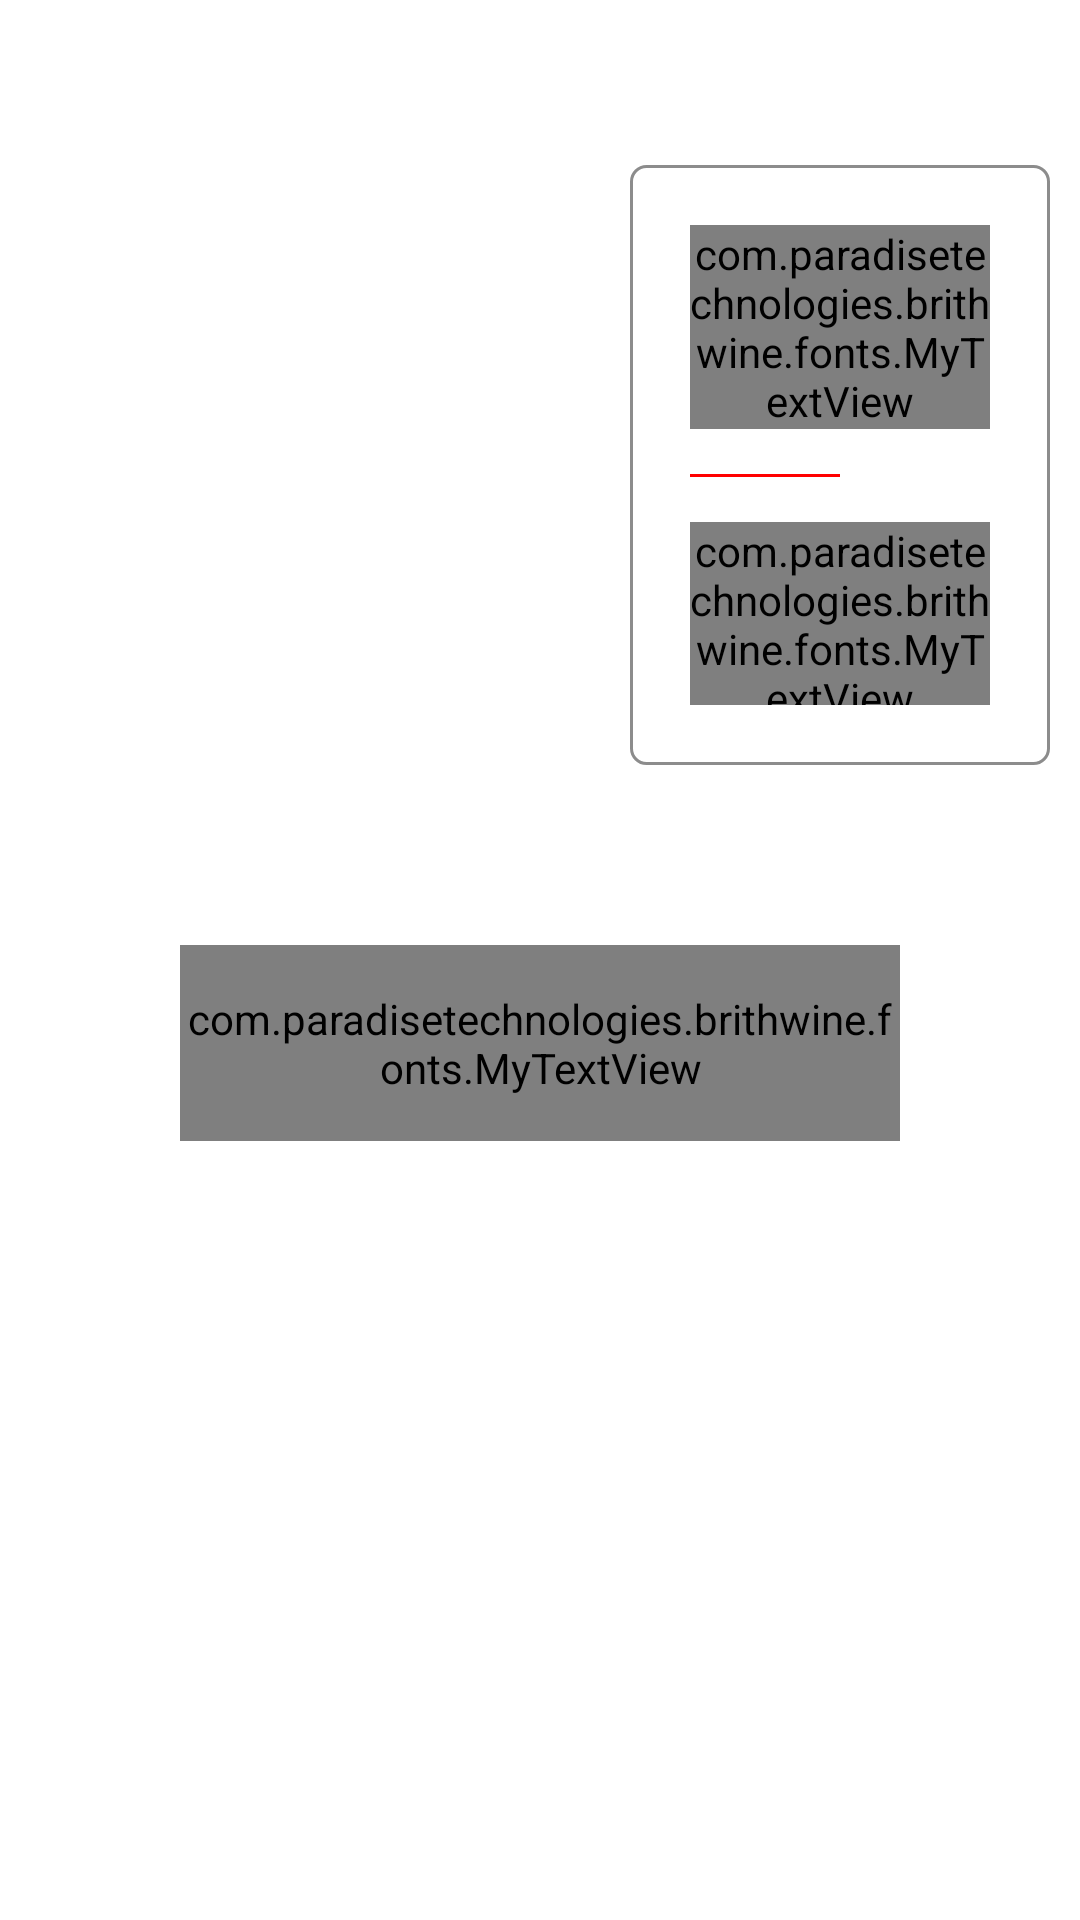

Write the Android layout XML for this screen, with the resource values it uses.
<!-- AndroidManifest.xml: application theme AppTheme -->
<!-- res/layout/activity_subscription.xml -->
<?xml version="1.0" encoding="utf-8"?>
<LinearLayout xmlns:android="http://schemas.android.com/apk/res/android"
    xmlns:tools="http://schemas.android.com/tools"
    android:layout_width="match_parent"
    android:layout_height="match_parent"
    xmlns:app="http://schemas.android.com/apk/res-auto"
    android:orientation="vertical"
    tools:context=".activity.ActivitySubscription">

    <androidx.appcompat.widget.Toolbar
        android:layout_width="match_parent"
        android:layout_height="45dp">

        <ImageView
            android:id="@+id/ivBackArrow"
            android:layout_width="wrap_content"
            android:layout_height="wrap_content"
            android:background="@drawable/ripple_5dp"
            android:src="@drawable/ic_back_arrow"
            android:tint="@color/black"/>

    </androidx.appcompat.widget.Toolbar>

    <ScrollView
        android:layout_width="match_parent"
        android:layout_height="match_parent"
        android:scrollbars="none">

        <LinearLayout
            android:layout_width="match_parent"
            android:layout_height="match_parent"
            android:orientation="vertical"
            android:layout_margin="@dimen/dp10">

                <LinearLayout
                    android:layout_width="wrap_content"
                    android:layout_height="@dimen/dp200"
                    android:orientation="horizontal"
                    android:layout_gravity="center_horizontal">

                    <ImageView
                        android:layout_width="@dimen/dp200"
                        android:layout_height="match_parent"
                        android:src="@drawable/sundent_vector_new"
                        android:scaleType="fitXY"/>

                    <RelativeLayout
                        android:layout_width="wrap_content"
                        android:layout_height="wrap_content"
                        android:orientation="vertical"
                        android:background="@drawable/border_red"
                        android:layout_gravity="center_vertical"
                        android:padding="@dimen/dp20">

                        <com.paradisetechnologies.brithwine.fonts.MyTextView
                            android:id="@+id/tvClassName"
                            android:layout_width="wrap_content"
                            android:layout_height="wrap_content"
                            android:layout_alignParentTop="true"
                            android:textColor="@color/black"
                            android:textSize="@dimen/sp21"
                            app:fontface="mbold"
                            android:textAllCaps="true"/>

                        <View
                            android:id="@+id/view"
                            android:layout_below="@id/tvClassName"
                            android:layout_width="@dimen/dp50"
                            android:layout_height="@dimen/dp1"
                            android:background="@color/red"
                            android:layout_marginTop="@dimen/dp15"
                            android:layout_marginBottom="@dimen/dp15"/>

                        <LinearLayout
                            android:layout_below="@id/view"
                            android:layout_width="wrap_content"
                            android:layout_height="wrap_content"
                            android:orientation="vertical">

                            <com.paradisetechnologies.brithwine.fonts.MyTextView
                                android:id="@+id/tvClassFee"
                                android:layout_width="wrap_content"
                                android:layout_height="wrap_content"
                                android:textColor="@color/black"
                                android:textSize="@dimen/sp21"
                                app:fontface="mbold"/>

                            <com.paradisetechnologies.brithwine.fonts.MyTextView
                                android:layout_width="wrap_content"
                                android:layout_height="wrap_content"
                                android:textColor="@color/grey"
                                android:text="per year"
                                android:gravity="center_horizontal"
                                android:textSize="@dimen/sp15"
                                app:fontface="mregular"/>

                        </LinearLayout>

                    </RelativeLayout>

                </LinearLayout>

            <androidx.recyclerview.widget.RecyclerView
                android:layout_marginTop="@dimen/dp10"
                android:id="@+id/rvSubjectNames"
                android:layout_width="wrap_content"
                android:layout_height="wrap_content"
                android:layout_gravity="center_horizontal"
                app:layoutManager="androidx.recyclerview.widget.LinearLayoutManager"/>

            <com.paradisetechnologies.brithwine.fonts.MyTextView
                android:id="@+id/tvPay"
                android:layout_width="match_parent"
                android:layout_height="wrap_content"
                android:layout_margin="@dimen/dp50"
                android:background="@drawable/button_bg"
                android:gravity="center"
                android:paddingTop="@dimen/dp15"
                android:paddingBottom="@dimen/dp15"
                android:text="@string/subscribe_now"
                android:textAllCaps="true"
                android:textColor="@color/black"
                android:textSize="13sp"
                app:fontface="qbold"/>

        </LinearLayout>

    </ScrollView>

</LinearLayout>
<!-- resources referenced by this layout -->
<resources>
  <color name="black">#000000</color>
  <color name="grey">#8c8c8c</color>
  <color name="red">#ff0000</color>
  <dimen name="dp1">1dp</dimen>
  <dimen name="dp10">10dp</dimen>
  <dimen name="dp15">15dp</dimen>
  <dimen name="dp20">20dp</dimen>
  <dimen name="dp200">200dp</dimen>
  <dimen name="dp50">50dp</dimen>
  <dimen name="sp15">15sp</dimen>
  <dimen name="sp21">21sp</dimen>
  <!-- drawable border_red (drawable) -->
  <?xml version="1.0" encoding="utf-8"?>
  <shape xmlns:android="http://schemas.android.com/apk/res/android"
      android:shape="rectangle">
  
      <corners
          android:bottomLeftRadius="5dp"
          android:bottomRightRadius="5dp"
          android:topLeftRadius="5dp"
          android:topRightRadius="5dp" />
  
      <stroke
          android:width="1dp"
          android:color="@color/grey" />
  
  </shape>
  <!-- drawable button_bg (drawable) -->
  <?xml version="1.0" encoding="utf-8"?>
  <ripple xmlns:android="http://schemas.android.com/apk/res/android"
      android:color="@color/grey">
      <item>
          <shape
              android:shape="rectangle">
  
              <corners android:radius="5dp"/>
  
              <gradient
                  android:angle="0"
                  android:centerColor="#dc2528"
                  android:endColor="#ff1d1e"
                  android:startColor="#900706"/>
          </shape>
      </item>
      <item android:id="@android:id/mask">
          <shape android:shape="rectangle">
              <corners android:radius="5dp"/>
              <solid android:color="@color/grey"/>
          </shape>
      </item>
  </ripple>
  <!-- drawable ripple_5dp (drawable) -->
  <?xml version="1.0" encoding="utf-8"?>
  <ripple xmlns:android="http://schemas.android.com/apk/res/android"
      android:color="@color/grey">
      <item android:id="@android:id/mask">
          <shape android:shape="rectangle">
              <corners android:radius="@dimen/dp5"/>
              <solid android:color="@color/grey"/>
          </shape>
          <color android:color="@color/grey"/>
      </item>
  </ripple>
  <string name="subscribe_now">Subscribe now</string>
  <style name="AppTheme" parent="Theme.AppCompat.Light.DarkActionBar">
          
          <item name="colorPrimary">@color/brown_bg</item>
          <item name="colorPrimaryDark">@color/brown_bg</item>
          <item name="colorAccent">@color/brithwine_red</item>
          <item name="windowNoTitle">true</item>
          <item name="android:windowDisablePreview">true</item>
          <item name="android:windowBackground">@color/white</item>
          <item name="android:statusBarColor" tools:targetApi="lollipop">@color/edittext_grey</item>
          <item name="android:navigationBarColor" tools:targetApi="lollipop">@color/white</item>
      </style>
  <dimen name="dp5">5dp</dimen>
  <color name="brown_bg">#160100</color>
  <color name="brithwine_red">#c1341a</color>
  <color name="white">#FFFFFF</color>
  <color name="edittext_grey">#9a9a9a</color>
</resources>
